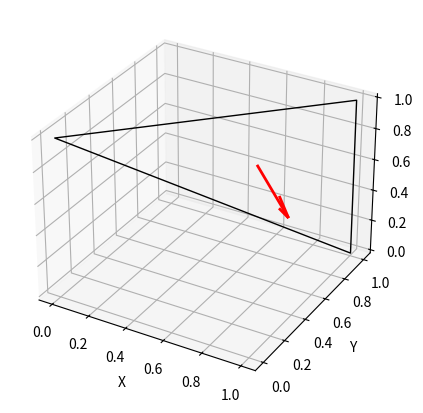

Source code (Python): (Note: this script raises an exception after producing the figure.)
import math
import numpy as np
import matplotlib.pyplot as plt

from mpl_toolkits.mplot3d.art3d import Poly3DCollection

# 三角形ポリゴンの法線
x1 = np.array([0,0,1])
x2 = np.array([1,1,0])
x3 = np.array([1,1,1])

# 法線 (normal) の計算
v1 = x2 - x1
v2 = x3 - x1
normal = np.cross(v1, v2)
normal_length = np.linalg.norm(normal)
normal_unit = normal / normal_length  # 単位ベクトルに正規化

print('法線ベクトル（正規化前）', normal, ', 法線ベクトル（単位ベクトル）',normal_unit)

# 三角形の重心を計算
centroid = (x1 + x2 + x3) / 3

# 描画
fig = plt.figure(figsize=(5,5))
ax = fig.add_subplot(111, projection='3d')

# ポリゴンを描画
vertices = [x1, x2, x3]
polygon = Poly3DCollection([vertices], edgecolors='k', linewidths=1, alpha=0)
ax.add_collection3d(polygon)

# 法線ベクトルを矢印で描画（ベクトル場の表示関数）
ax.quiver(centroid[0], centroid[1], centroid[2],
          normal_unit[0], normal_unit[1], normal_unit[2],
          length=0.5, color='r', linewidth=2)

ax.set_xlabel('X')
ax.set_ylabel('Y')
ax.set_zlabel('Z')
plt.show()

## 関数定義

def skew(v):
    """
    ベクトル v = [vx, vy, vz] に対して、
    [v]_x （外積行列）を返す。
    """
    vx, vy, vz = v
    return np.array([
        [0.0, -vz,  vy],
        [vz,   0.0, -vx],
        [-vy,  vx,   0.0]
    ])


def rotx(theta):
    c, s = np.cos(theta), np.sin(theta)
    return np.array([
        [1, 0, 0],
        [0, c, -s],
        [0, s,  c]
    ], dtype=float)


def roty(theta):
    c, s = np.cos(theta), np.sin(theta)
    return np.array([
        [ c, 0, s],
        [ 0, 1, 0],
        [-s, 0, c]
    ], dtype=float)


def rotz(theta):
    c, s = np.cos(theta), np.sin(theta)
    return np.array([
        [c, -s, 0],
        [s,  c, 0],
        [0,  0, 1]
    ], dtype=float)


def project_normalized(X_cam):
    """
    カメラ座標系での3次元点 X_cam = [X, Y, Z] を
    正規化画像座標の同次ベクトル x = [u, v, 1] にする。
    """
    X, Y, Z = X_cam
    return np.array([X / Z, Y / Z, 1.0], dtype=float)


def normalize_homogeneous(x):
    """
    同次ベクトルの最後を1にそろえる
    """
    return x / x[-1]

## カメラ設定

# 左カメラ: P1 = [I | 0]
R1 = np.eye(3)
t1 = np.zeros(3)

# 右カメラ: P2 = [R | t]
# 少し回転と並進を与える
R = rotz(np.deg2rad(10)) @ roty(np.deg2rad(15))
t = np.array([0.5, 0.1, 0.2], dtype=float)

print("R =\n", R)
print("t =", t)

## 3次元点を置く

# 左カメラ座標系での3次元点
X = np.array([0.3, -0.2, 2.0], dtype=float)

print("3D point X =", X)

## 各カメラへの投影

# 左カメラ座標
X1_cam = X

# 右カメラ座標
X2_cam = R @ X + t

print("X1_cam =", X1_cam)
print("X2_cam =", X2_cam)

# 正規化画像座標
x1 = project_normalized(X1_cam)
x2 = project_normalized(X2_cam)

print("x1 =", x1)
print("x2 =", x2)

## Essential matrix の計算（課題）

E = ...

print("Essential matrix E = [t]_x R =\n", E)

## エピポーラ方程式が成り立つことの確認
epi_val = x2.T @ E @ x1
print("x2^T E x1 =", epi_val)

triple_product = x2 @ np.cross(t, R @ x1)
print("scalar triple product =", triple_product)
